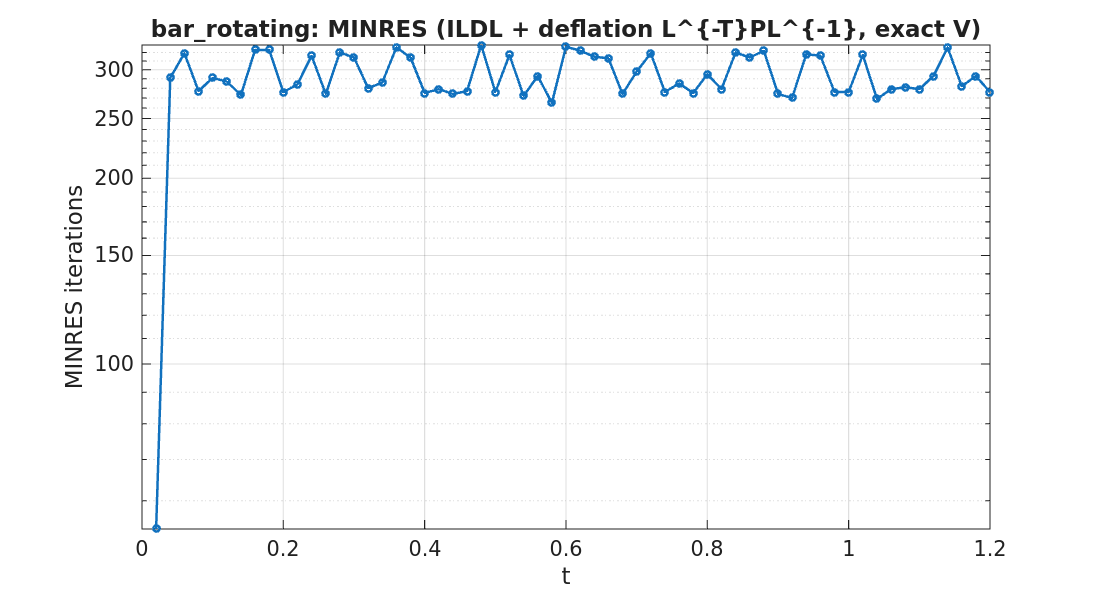

Data behind this chart, as committed beside it:
timestep, iterations
1, 54
2, 291
3, 319
4, 277
5, 291
6, 287
7, 273
8, 323
9, 323
10, 276
11, 284
12, 316
13, 274
14, 320
15, 314
16, 280
17, 286
18, 326
19, 314
20, 275
21, 279
22, 274
23, 277
24, 329
25, 276
26, 317
27, 272
28, 293
29, 265
30, 327
31, 322
32, 315
33, 313
34, 274
35, 298
36, 319
37, 276
38, 285
39, 275
40, 295
41, 279
42, 320
43, 314
44, 322
45, 274
46, 270
47, 318
48, 316
49, 276
50, 276
51, 317
52, 269
53, 279
54, 281
55, 279
56, 293
57, 326
58, 282
59, 293
60, 276
